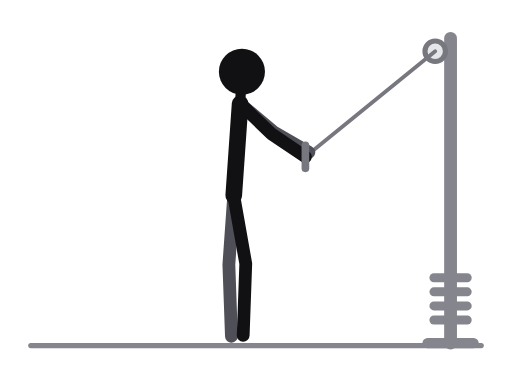
t = 0.00 s
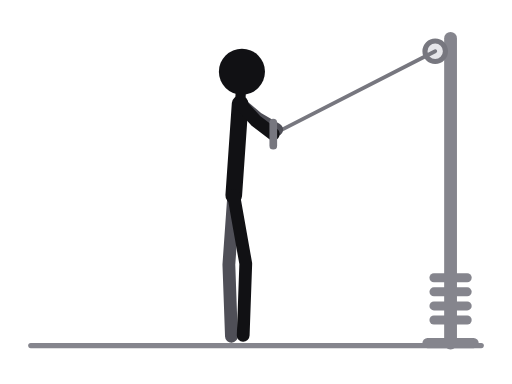
t = 0.31 s
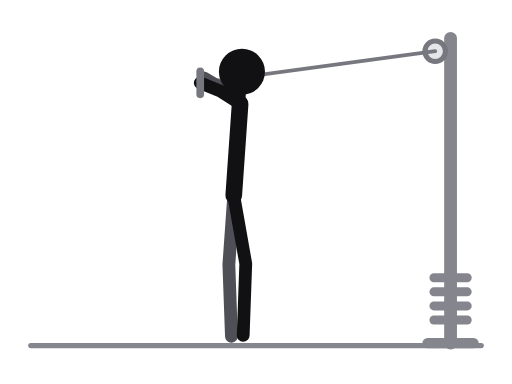
t = 0.69 s
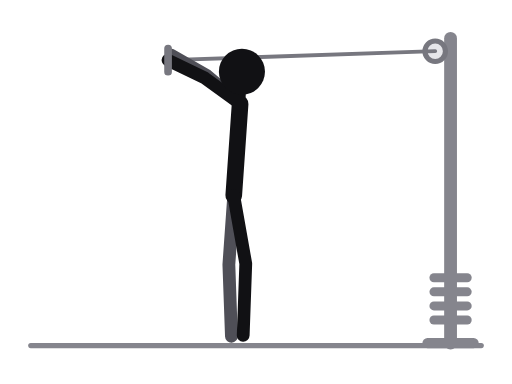
t = 1.00 s
t = 1.31 s: frame unchanged from t = 0.69 s, image omitted
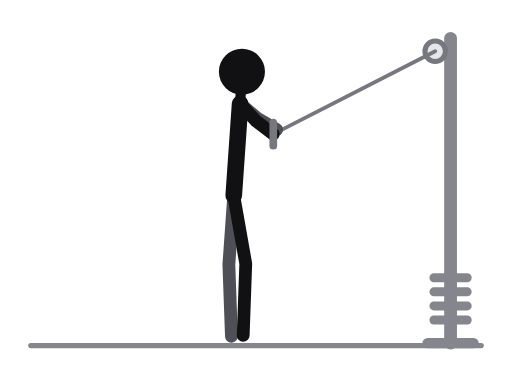
t = 1.69 s

The animated SVG that drew these frames (rendered in a browser with its animation timeline set to each time). Animation: 8 SMIL elements (animate=8); one cycle of 2.00 s, repeats indefinitely.

<svg xmlns="http://www.w3.org/2000/svg" viewBox="0 0 400 300" role="img" aria-label="Cable flyes, high pulley"><title>Cable flyes, high pulley</title><style>.ill-s-near{stroke:var(--ill-near,#111114)}.ill-f-near{fill:var(--ill-near,#111114)}.ill-s-far{stroke:var(--ill-far,#4F4F57)}.ill-f-far{fill:var(--ill-far,#4F4F57)}.ill-s-prop{stroke:var(--ill-prop,#85858D)}.ill-f-prop{fill:var(--ill-prop,#85858D)}.ill-s-floor{stroke:var(--ill-floor,#85858D)}.ill-f-floor{fill:var(--ill-floor,#85858D)}.ill-s-iron{stroke:var(--ill-iron,#77777F)}.ill-f-iron{fill:var(--ill-iron,#77777F)}.ill-s-ironin{stroke:var(--ill-ironin,#E6E6EA)}.ill-f-ironin{fill:var(--ill-ironin,#E6E6EA)}.ill-s-arrow{stroke:var(--ill-arrow,#008F45)}.ill-f-arrow{fill:var(--ill-arrow,#008F45)}@media (prefers-color-scheme:dark){svg{--ill-near:#F5F5F7;--ill-far:#BEBEC5;--ill-prop:#8E8E96;--ill-floor:#8E8E96;--ill-iron:#9E9EA6;--ill-ironin:#2A2A30;--ill-arrow:#3DFF8F;}}</style><g stroke-linecap="round" stroke-linejoin="round"><line class="ill-s-floor" x1="24" y1="270" x2="376" y2="270" stroke-width="4"/><line class="ill-s-prop" x1="352" y1="30" x2="352" y2="268" stroke-width="10"/><line class="ill-s-prop" x1="334" y1="268" x2="370" y2="268" stroke-width="8"/><line class="ill-s-prop" x1="339" y1="250" x2="365" y2="250" stroke-width="7"/><line class="ill-s-prop" x1="339" y1="239" x2="365" y2="239" stroke-width="7"/><line class="ill-s-prop" x1="339" y1="228" x2="365" y2="228" stroke-width="7"/><line class="ill-s-prop" x1="339" y1="217" x2="365" y2="217" stroke-width="7"/><circle class="ill-s-iron ill-f-ironin" cx="340" cy="40" r="8" stroke-width="4"/><line class="ill-s-iron" x1="340" y1="40" x2="238.6" y2="122.5" stroke-width="3"><animate attributeName="x2" values="238.6;222.9;185;147;131.3;147;185;222.9;238.6" keyTimes="0;0.125;0.25;0.375;0.5;0.625;0.75;0.875;1" dur="2.0s" repeatCount="indefinite"/><animate attributeName="y2" values="122.5;111.4;84.8;58.1;47;58.1;84.8;111.4;122.5" keyTimes="0;0.125;0.25;0.375;0.5;0.625;0.75;0.875;1" dur="2.0s" repeatCount="indefinite"/></line><polyline class="ill-s-far" points="182.6,152.8 178.8,206.7 180.8,262.7" fill="none" stroke-width="10"/><polyline class="ill-s-far" points="187.6,81 213.6,102.9 241.3,118.9" fill="none" stroke-width="10"><animate attributeName="points" values="187.6,81 213.6,102.9 241.3,118.9;187.6,81 206,96.5 225.6,107.8;187.6,81 187.6,81 187.6,81;187.6,81 169.2,65.5 149.6,54.2;187.6,81 161.6,59.1 133.9,43.1;187.6,81 169.2,65.5 149.6,54.2;187.6,81 187.6,81 187.6,81;187.6,81 206,96.5 225.6,107.8;187.6,81 213.6,102.9 241.3,118.9" keyTimes="0;0.125;0.25;0.375;0.5;0.625;0.75;0.875;1" dur="2.0s" repeatCount="indefinite"/></polyline><line class="ill-s-near" x1="187.6" y1="81" x2="182.6" y2="152.8" stroke-width="13"/><line class="ill-s-near" x1="187.6" y1="81" x2="189" y2="56" stroke-width="8"/><polyline class="ill-s-near" points="182.6,152.8 192,206 190,262" fill="none" stroke-width="10"/><polyline class="ill-s-near" points="187.6,81 212.1,104.6 238.6,122.5" fill="none" stroke-width="10"><animate attributeName="points" values="187.6,81 212.1,104.6 238.6,122.5;187.6,81 204.5,98.2 222.9,111.4;187.6,81 186.1,82.8 185,84.8;187.6,81 167.7,67.4 147,58.1;187.6,81 160.1,61 131.3,47;187.6,81 167.7,67.4 147,58.1;187.6,81 186.1,82.8 185,84.8;187.6,81 204.5,98.2 222.9,111.4;187.6,81 212.1,104.6 238.6,122.5" keyTimes="0;0.125;0.25;0.375;0.5;0.625;0.75;0.875;1" dur="2.0s" repeatCount="indefinite"/></polyline><circle class="ill-f-near" cx="189" cy="56" r="18"/><line class="ill-s-iron" x1="238.6" y1="113.5" x2="238.6" y2="131.5" stroke-width="6"><animate attributeName="x1" values="238.6;222.9;185;147;131.3;147;185;222.9;238.6" keyTimes="0;0.125;0.25;0.375;0.5;0.625;0.75;0.875;1" dur="2.0s" repeatCount="indefinite"/><animate attributeName="y1" values="113.5;102.4;75.8;49.1;38;49.1;75.8;102.4;113.5" keyTimes="0;0.125;0.25;0.375;0.5;0.625;0.75;0.875;1" dur="2.0s" repeatCount="indefinite"/><animate attributeName="x2" values="238.6;222.9;185;147;131.3;147;185;222.9;238.6" keyTimes="0;0.125;0.25;0.375;0.5;0.625;0.75;0.875;1" dur="2.0s" repeatCount="indefinite"/><animate attributeName="y2" values="131.5;120.4;93.8;67.1;56;67.1;93.8;120.4;131.5" keyTimes="0;0.125;0.25;0.375;0.5;0.625;0.75;0.875;1" dur="2.0s" repeatCount="indefinite"/></line></g></svg>
